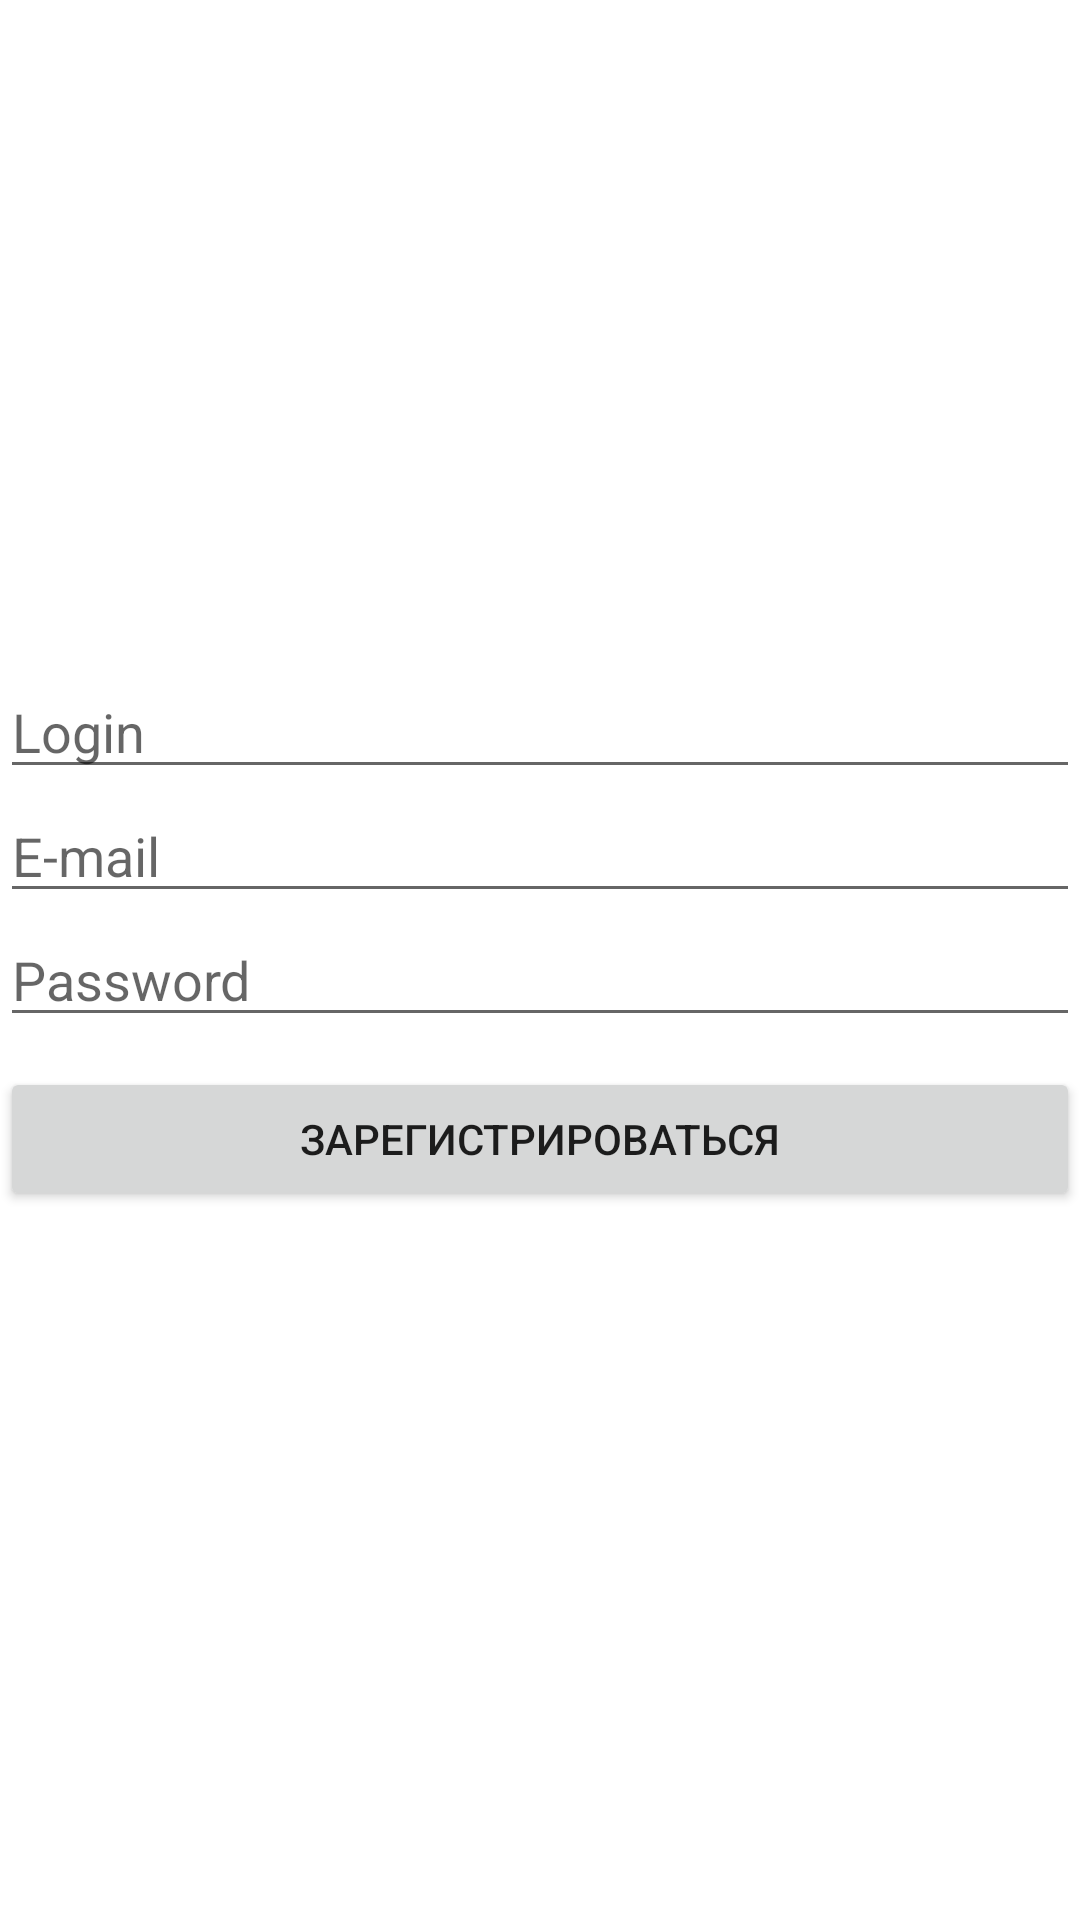

The Android layout XML behind this screen, and the referenced resources:
<!-- AndroidManifest.xml: application theme Theme.SocialHouse -->
<!-- res/layout/fragment_registration.xml -->
<?xml version="1.0" encoding="utf-8"?>
<FrameLayout xmlns:android="http://schemas.android.com/apk/res/android"
    xmlns:tools="http://schemas.android.com/tools"
    android:layout_width="match_parent"
    android:layout_height="match_parent"
    xmlns:app="http://schemas.android.com/apk/res-auto"
    tools:context=".fragments.auth.RegistrationFragment">

    <androidx.constraintlayout.widget.ConstraintLayout
        android:layout_width="match_parent"
        android:layout_height="match_parent">

        <EditText
            android:id="@+id/LoginEdtReg"
            android:layout_width="match_parent"
            android:layout_height="wrap_content"
            android:hint="Login"
            app:layout_constraintBottom_toTopOf="@id/EmailEdtReg" />
        <EditText
            android:id="@+id/EmailEdtReg"
            android:layout_marginTop="10dp"
            android:layout_width="match_parent"
            android:layout_height="wrap_content"
            android:hint="E-mail"
            android:inputType="textEmailAddress"
            app:layout_constraintBottom_toTopOf="@id/PasswordEdtReg" />

        <EditText
            android:id="@+id/PasswordEdtReg"
            android:layout_width="match_parent"
            android:layout_height="wrap_content"
            android:layout_marginTop="10dp"
            android:hint="Password"
            android:inputType="textPassword"
            app:layout_constraintBottom_toBottomOf="parent"
            app:layout_constraintTop_toTopOf="parent" />

        <Button
            android:id="@+id/RegBtn"
            android:layout_width="match_parent"
            android:layout_height="wrap_content"
            android:layout_marginTop="10dp"
            android:text="Зарегистрироваться"
            app:layout_constraintTop_toBottomOf="@id/PasswordEdtReg" />

    </androidx.constraintlayout.widget.ConstraintLayout>

</FrameLayout>
<!-- resources referenced by this layout -->
<resources>
  <style name="Theme.SocialHouse" parent="Theme.MaterialComponents.DayNight.NoActionBar">
          
          <item name="colorPrimary">@color/purple_500</item>
          <item name="colorPrimaryVariant">@color/purple_700</item>
          <item name="colorOnPrimary">@color/white</item>
          
          <item name="colorSecondary">@color/teal_200</item>
          <item name="colorSecondaryVariant">@color/teal_700</item>
          <item name="colorOnSecondary">@color/black</item>
          
          <item name="android:statusBarColor" tools:targetApi="l">?attr/colorPrimaryVariant</item>
          
      </style>
  <color name="purple_500">#FF6200EE</color>
  <color name="purple_700">#FF3700B3</color>
  <color name="white">#FFFFFFFF</color>
  <color name="teal_200">#FF03DAC5</color>
  <color name="teal_700">#FF018786</color>
  <color name="black">#FF000000</color>
</resources>
